The GitHub repository aashigoyal210900/wildfire_cnn contains a labelled image folder "California" with 2 categories: no wildfire, wildfire. Examples follow, each with its label.

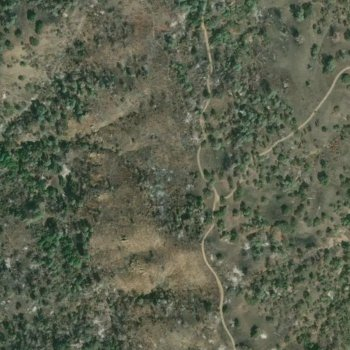
Label: wildfire

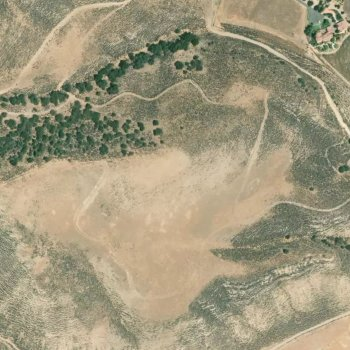
Label: wildfire

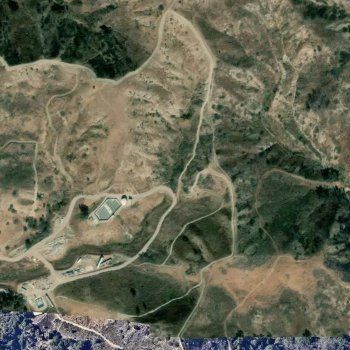
Label: wildfire

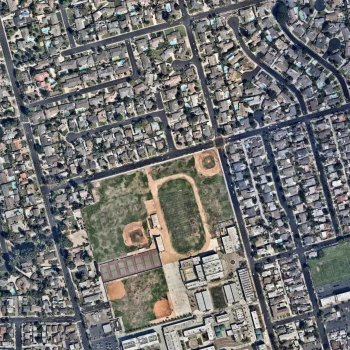
Label: no wildfire

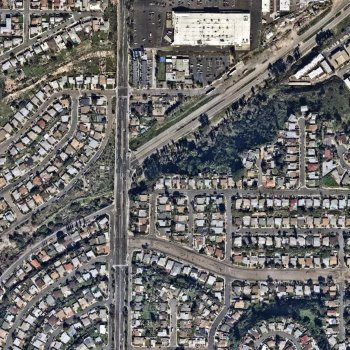
Label: no wildfire

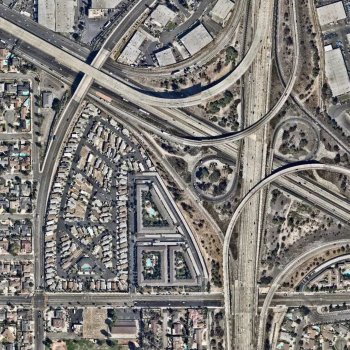
Label: no wildfire
